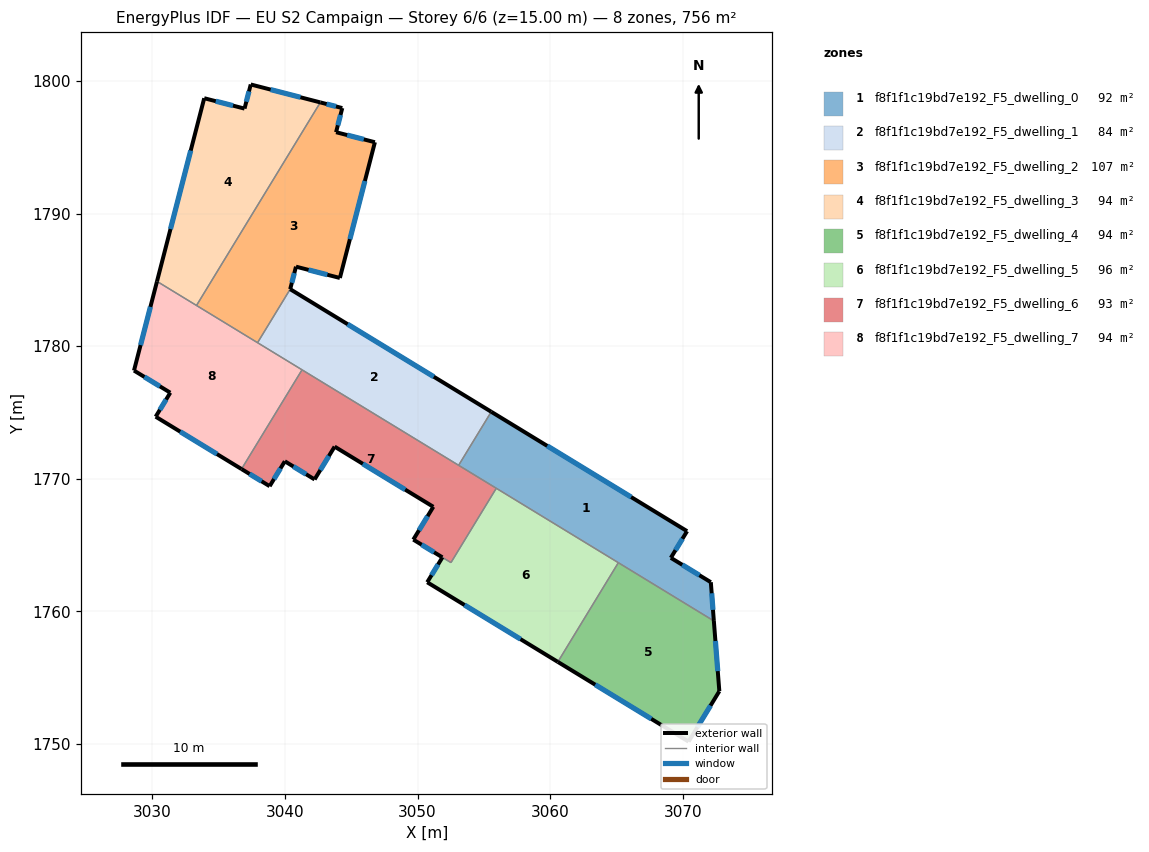
=== STOREY PLAN SPEC (per zone: floor XY polygon, exterior-wall plan segments, windows/doors) ===
zone 1: f8f1f1c19bd7e192_F5_dwelling_0  (92.2 m²)
  floor: (3070.33, 1766.05) (3069.10, 1764.04) (3072.12, 1762.20) (3072.34, 1759.28) (3053.10, 1771.02) (3055.56, 1775.05)
  exterior wall: (3070.33, 1766.05) – (3055.56, 1775.05)  [17.3 m]
    window: (3066.11, 1768.62) – (3059.78, 1772.48)  [9.5 m²]
  exterior wall: (3069.10, 1764.04) – (3070.33, 1766.05)  [2.4 m]
    window: (3069.45, 1764.61) – (3069.98, 1765.48)  [1.3 m²]
  exterior wall: (3072.12, 1762.20) – (3069.10, 1764.04)  [3.5 m]
    window: (3071.25, 1762.73) – (3069.96, 1763.51)  [1.9 m²]
  exterior wall: (3072.34, 1759.28) – (3072.12, 1762.20)  [2.9 m]
    window: (3072.28, 1760.12) – (3072.18, 1761.37)  [1.6 m²]
  interior walls: 4
zone 2: f8f1f1c19bd7e192_F5_dwelling_1  (84.0 m²)
  floor: (3055.56, 1775.05) (3053.10, 1771.02) (3037.93, 1780.26) (3040.40, 1784.30)
  exterior wall: (3055.56, 1775.05) – (3040.40, 1784.30)  [17.8 m]
    window: (3051.23, 1777.70) – (3044.73, 1781.66)  [9.8 m²]
  interior walls: 4
zone 3: f8f1f1c19bd7e192_F5_dwelling_2  (107.3 m²)
  floor: (3044.32, 1797.96) (3043.85, 1796.14) (3046.78, 1795.38) (3044.14, 1785.14) (3040.83, 1786.00) (3040.40, 1784.30) (3037.93, 1780.26) (3033.33, 1783.07) (3042.67, 1798.38)
  exterior wall: (3044.32, 1797.96) – (3042.67, 1798.38)  [1.7 m]
    window: (3043.85, 1798.08) – (3043.14, 1798.26)  [0.9 m²]
  exterior wall: (3043.85, 1796.14) – (3044.32, 1797.96)  [1.9 m]
    window: (3043.99, 1796.66) – (3044.19, 1797.44)  [1.0 m²]
  exterior wall: (3046.78, 1795.38) – (3043.85, 1796.14)  [3.0 m]
    window: (3045.95, 1795.60) – (3044.69, 1795.92)  [1.7 m²]
  exterior wall: (3044.14, 1785.14) – (3046.78, 1795.38)  [10.6 m]
    window: (3044.90, 1788.07) – (3046.03, 1792.46)  [5.8 m²]
  exterior wall: (3040.83, 1786.00) – (3044.14, 1785.14)  [3.4 m]
    window: (3041.78, 1785.75) – (3043.20, 1785.39)  [1.9 m²]
  exterior wall: (3040.40, 1784.30) – (3040.83, 1786.00)  [1.8 m]
    window: (3040.52, 1784.78) – (3040.71, 1785.51)  [1.0 m²]
  interior walls: 3
zone 4: f8f1f1c19bd7e192_F5_dwelling_3  (94.5 m²)
  floor: (3042.67, 1798.38) (3033.33, 1783.07) (3030.35, 1784.89) (3033.91, 1798.70) (3036.95, 1797.92) (3037.42, 1799.74)
  exterior wall: (3037.42, 1799.74) – (3036.95, 1797.92)  [1.9 m]
    window: (3037.29, 1799.22) – (3037.09, 1798.44)  [1.0 m²]
  exterior wall: (3042.67, 1798.38) – (3037.42, 1799.74)  [5.4 m]
    window: (3041.17, 1798.77) – (3038.92, 1799.35)  [3.0 m²]
  exterior wall: (3033.91, 1798.70) – (3030.35, 1784.89)  [14.3 m]
    window: (3032.90, 1794.75) – (3031.37, 1788.83)  [7.9 m²]
  exterior wall: (3036.95, 1797.92) – (3033.91, 1798.70)  [3.1 m]
    window: (3036.08, 1798.14) – (3034.78, 1798.48)  [1.7 m²]
  interior walls: 2
zone 5: f8f1f1c19bd7e192_F5_dwelling_4  (94.5 m²)
  floor: (3072.34, 1759.28) (3072.76, 1753.98) (3070.44, 1750.18) (3060.58, 1756.19) (3065.14, 1763.67)
  exterior wall: (3072.76, 1753.98) – (3072.34, 1759.28)  [5.3 m]
    window: (3072.64, 1755.50) – (3072.46, 1757.77)  [2.9 m²]
  exterior wall: (3070.44, 1750.18) – (3072.76, 1753.98)  [4.5 m]
    window: (3071.10, 1751.27) – (3072.10, 1752.90)  [2.5 m²]
  exterior wall: (3060.58, 1756.19) – (3070.44, 1750.18)  [11.5 m]
    window: (3063.40, 1754.47) – (3067.62, 1751.90)  [6.4 m²]
  interior walls: 2
zone 6: f8f1f1c19bd7e192_F5_dwelling_5  (96.1 m²)
  floor: (3065.14, 1763.67) (3060.58, 1756.19) (3050.73, 1762.20) (3051.87, 1764.08) (3052.52, 1763.68) (3055.94, 1769.29)
  exterior wall: (3050.73, 1762.20) – (3060.58, 1756.19)  [11.5 m]
    window: (3053.54, 1760.48) – (3057.77, 1757.91)  [6.4 m²]
  exterior wall: (3051.87, 1764.08) – (3050.73, 1762.20)  [2.2 m]
    window: (3051.55, 1763.54) – (3051.06, 1762.73)  [1.2 m²]
  interior walls: 4
zone 7: f8f1f1c19bd7e192_F5_dwelling_6  (92.8 m²)
  floor: (3055.94, 1769.29) (3052.52, 1763.68) (3051.87, 1764.08) (3049.68, 1765.41) (3051.19, 1767.89) (3043.75, 1772.43) (3042.24, 1769.95) (3039.99, 1771.32) (3038.85, 1769.44) (3036.73, 1770.74) (3041.29, 1778.22)
  exterior wall: (3049.68, 1765.41) – (3051.87, 1764.08)  [2.6 m]
    window: (3050.31, 1765.03) – (3051.24, 1764.46)  [1.4 m²]
  exterior wall: (3051.19, 1767.89) – (3049.68, 1765.41)  [2.9 m]
    window: (3050.76, 1767.18) – (3050.11, 1766.12)  [1.6 m²]
  exterior wall: (3043.75, 1772.43) – (3051.19, 1767.89)  [8.7 m]
    window: (3045.87, 1771.13) – (3049.06, 1769.18)  [4.8 m²]
  exterior wall: (3042.24, 1769.95) – (3043.75, 1772.43)  [2.9 m]
    window: (3042.67, 1770.66) – (3043.32, 1771.72)  [1.6 m²]
  exterior wall: (3039.99, 1771.32) – (3042.24, 1769.95)  [2.6 m]
    window: (3040.63, 1770.93) – (3041.60, 1770.34)  [1.4 m²]
  exterior wall: (3038.85, 1769.44) – (3039.99, 1771.32)  [2.2 m]
    window: (3039.17, 1769.98) – (3039.66, 1770.78)  [1.2 m²]
  exterior wall: (3036.73, 1770.74) – (3038.85, 1769.44)  [2.5 m]
    window: (3037.33, 1770.37) – (3038.24, 1769.81)  [1.4 m²]
  interior walls: 5
zone 8: f8f1f1c19bd7e192_F5_dwelling_7  (94.5 m²)
  floor: (3041.29, 1778.22) (3036.73, 1770.74) (3030.25, 1774.68) (3031.35, 1776.49) (3028.62, 1778.16) (3030.35, 1784.89)
  exterior wall: (3030.35, 1784.89) – (3028.62, 1778.16)  [6.9 m]
    window: (3029.86, 1782.97) – (3029.11, 1780.08)  [3.8 m²]
  exterior wall: (3030.25, 1774.68) – (3036.73, 1770.74)  [7.6 m]
    window: (3032.10, 1773.56) – (3034.88, 1771.86)  [4.2 m²]
  exterior wall: (3031.35, 1776.49) – (3030.25, 1774.68)  [2.1 m]
    window: (3031.04, 1775.98) – (3030.57, 1775.20)  [1.2 m²]
  exterior wall: (3028.62, 1778.16) – (3031.35, 1776.49)  [3.2 m]
    window: (3029.40, 1777.69) – (3030.57, 1776.97)  [1.8 m²]
  interior walls: 4

=== DERIVED (storey summary) ===
Building: EU S2 Campaign
Storey: 6 of 6  (floor level z = 15.00 m)
Storey gross floor area: 755.9 m²
Zones on this storey: 8
  - f8f1f1c19bd7e192_F5_dwelling_0: floor 92.2 m²; exterior wall 26.1 m (78.3 m²); 4 window(s) 14.4 m²; WWR 18.4%
  - f8f1f1c19bd7e192_F5_dwelling_1: floor 84.0 m²; exterior wall 17.8 m (53.3 m²); 1 window(s) 9.8 m²; WWR 18.4%
  - f8f1f1c19bd7e192_F5_dwelling_2: floor 107.3 m²; exterior wall 22.4 m (67.1 m²); 6 window(s) 12.3 m²; WWR 18.4%
  - f8f1f1c19bd7e192_F5_dwelling_3: floor 94.5 m²; exterior wall 24.7 m (74.1 m²); 4 window(s) 13.6 m²; WWR 18.4%
  - f8f1f1c19bd7e192_F5_dwelling_4: floor 94.5 m²; exterior wall 21.3 m (63.9 m²); 3 window(s) 11.7 m²; WWR 18.4%
  - f8f1f1c19bd7e192_F5_dwelling_5: floor 96.1 m²; exterior wall 13.7 m (41.2 m²); 2 window(s) 7.6 m²; WWR 18.4%
  - f8f1f1c19bd7e192_F5_dwelling_6: floor 92.8 m²; exterior wall 24.4 m (73.2 m²); 7 window(s) 13.4 m²; WWR 18.4%
  - f8f1f1c19bd7e192_F5_dwelling_7: floor 94.5 m²; exterior wall 19.9 m (59.6 m²); 4 window(s) 10.9 m²; WWR 18.4%
Zone adjacency (shared interzone walls):
  - f8f1f1c19bd7e192_F5_dwelling_0 ↔ f8f1f1c19bd7e192_F5_dwelling_1
  - f8f1f1c19bd7e192_F5_dwelling_0 ↔ f8f1f1c19bd7e192_F5_dwelling_4
  - f8f1f1c19bd7e192_F5_dwelling_0 ↔ f8f1f1c19bd7e192_F5_dwelling_5
  - f8f1f1c19bd7e192_F5_dwelling_0 ↔ f8f1f1c19bd7e192_F5_dwelling_6
  - f8f1f1c19bd7e192_F5_dwelling_1 ↔ f8f1f1c19bd7e192_F5_dwelling_2
  - f8f1f1c19bd7e192_F5_dwelling_1 ↔ f8f1f1c19bd7e192_F5_dwelling_6
  - f8f1f1c19bd7e192_F5_dwelling_1 ↔ f8f1f1c19bd7e192_F5_dwelling_7
  - f8f1f1c19bd7e192_F5_dwelling_2 ↔ f8f1f1c19bd7e192_F5_dwelling_3
  - f8f1f1c19bd7e192_F5_dwelling_2 ↔ f8f1f1c19bd7e192_F5_dwelling_7
  - f8f1f1c19bd7e192_F5_dwelling_3 ↔ f8f1f1c19bd7e192_F5_dwelling_7
  - f8f1f1c19bd7e192_F5_dwelling_4 ↔ f8f1f1c19bd7e192_F5_dwelling_5
  - f8f1f1c19bd7e192_F5_dwelling_5 ↔ f8f1f1c19bd7e192_F5_dwelling_6
  - f8f1f1c19bd7e192_F5_dwelling_6 ↔ f8f1f1c19bd7e192_F5_dwelling_7